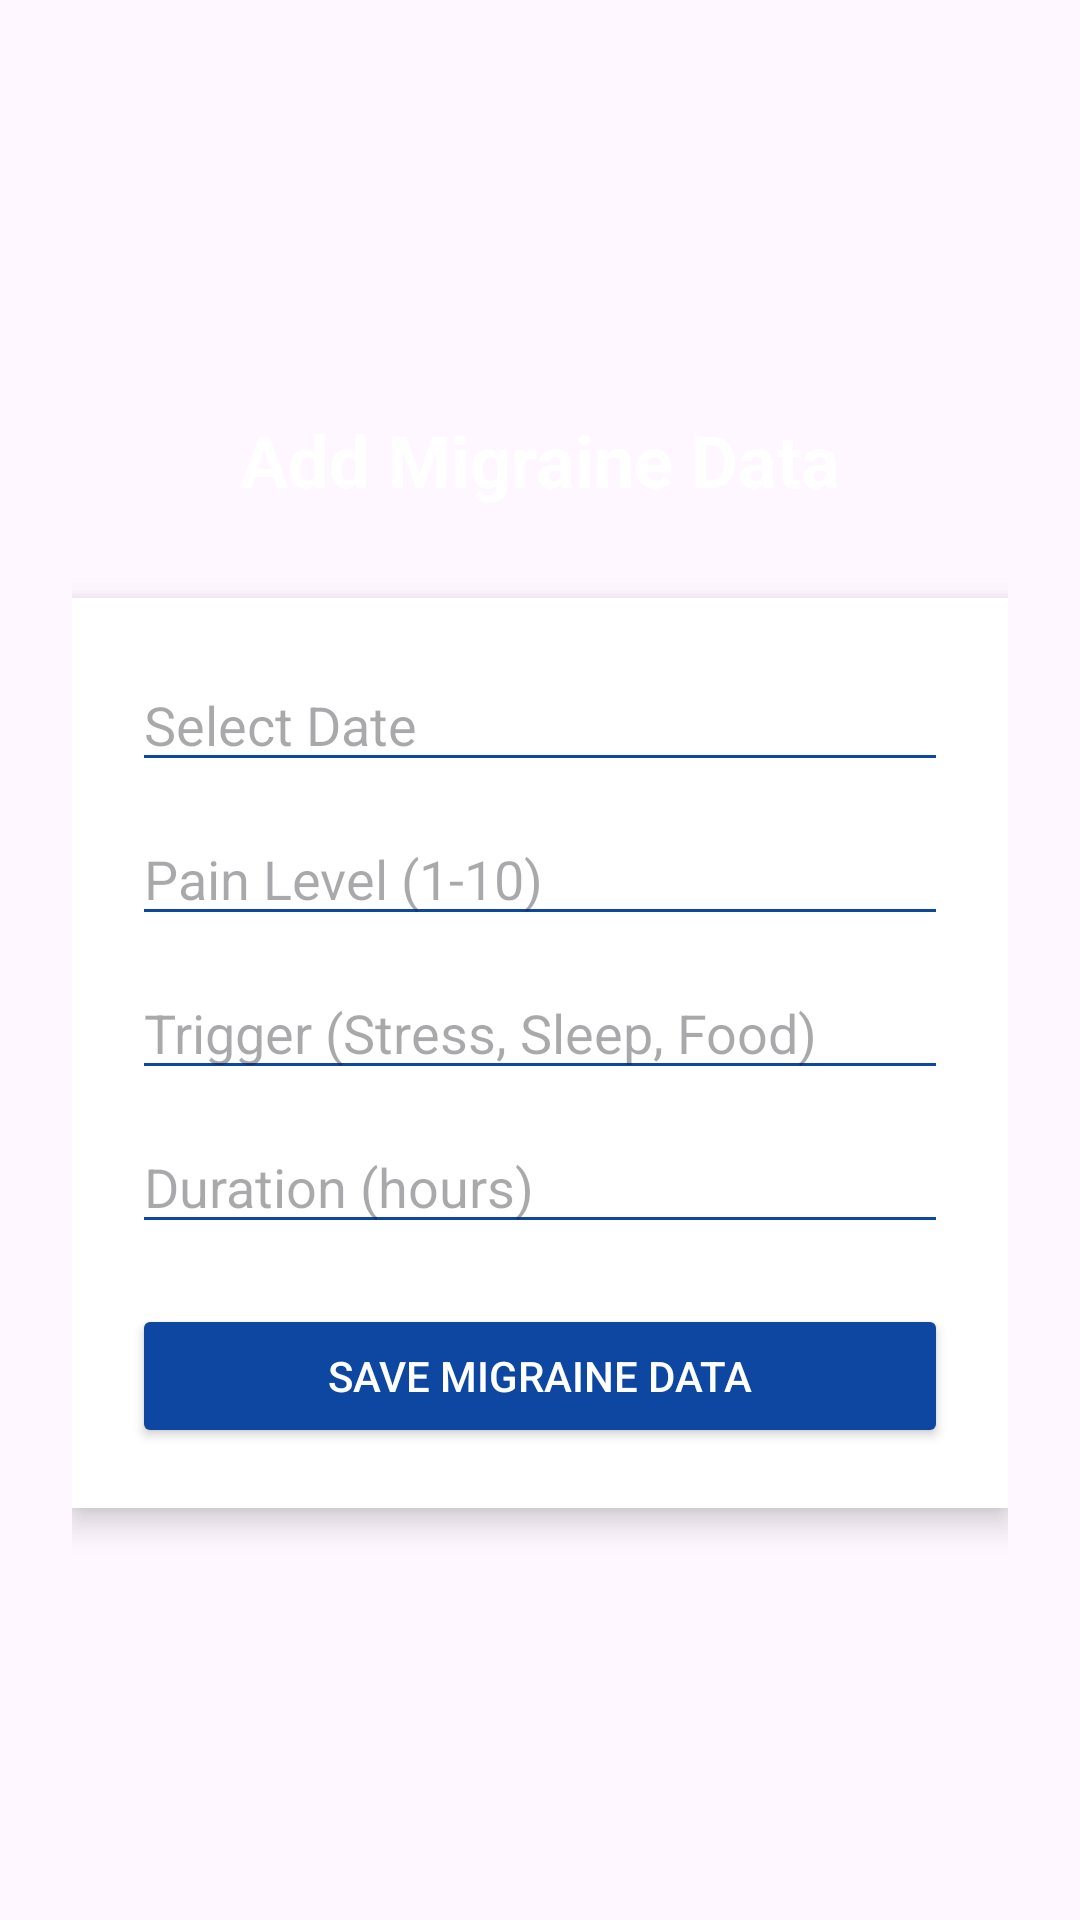

Here is an Android app screen rendered from its layout file. Give the layout XML and the strings, colors and styles it references.
<!-- AndroidManifest.xml: application theme Theme.MigraineTracker -->
<!-- res/layout/activity_add_migraine.xml -->
<?xml version="1.0" encoding="utf-8"?>
<ScrollView xmlns:android="http://schemas.android.com/apk/res/android"
    android:layout_width="match_parent"
    android:layout_height="match_parent"
    android:fillViewport="true"
    android:background="@drawable/images">

    <LinearLayout
        android:orientation="vertical"
        android:gravity="center"
        android:padding="24dp"
        android:layout_width="match_parent"
        android:layout_height="wrap_content">

        
        <TextView
            android:text="Add Migraine Data"
            android:textSize="24sp"
            android:textStyle="bold"
            android:textColor="@android:color/white"
            android:layout_marginBottom="30dp"
            android:layout_width="wrap_content"
            android:layout_height="wrap_content" />

        
        <LinearLayout
            android:orientation="vertical"
            android:padding="20dp"
            android:background="@android:color/white"
            android:elevation="6dp"
            android:animation="@anim/fade_slide_in"
            android:layout_width="match_parent"
            android:layout_height="wrap_content">

            
            <EditText
                android:id="@+id/etDate"
                android:hint="Select Date"
                android:focusable="false"
                android:clickable="true"
                android:backgroundTint="#0D47A1"
                android:layout_width="match_parent"
                android:layout_height="wrap_content"/>

            <EditText
                android:id="@+id/etPain"
                android:hint="Pain Level (1-10)"
                android:inputType="number"
                android:layout_marginTop="10dp"
                android:backgroundTint="#0D47A1"
                android:layout_width="match_parent"
                android:layout_height="wrap_content"/>

            <EditText
                android:id="@+id/etTrigger"
                android:hint="Trigger (Stress, Sleep, Food)"
                android:layout_marginTop="10dp"
                android:backgroundTint="#0D47A1"
                android:layout_width="match_parent"
                android:layout_height="wrap_content"/>

            <EditText
                android:id="@+id/etDuration"
                android:hint="Duration (hours)"
                android:inputType="number"
                android:layout_marginTop="10dp"
                android:backgroundTint="#0D47A1"
                android:layout_width="match_parent"
                android:layout_height="wrap_content"/>

            <Button
                android:id="@+id/btnSave"
                android:text="Save Migraine Data"
                android:textColor="@android:color/white"
                android:backgroundTint="#0D47A1"
                android:layout_marginTop="20dp"
                android:layout_width="match_parent"
                android:layout_height="wrap_content"/>


        </LinearLayout>

    </LinearLayout>
</ScrollView>
<!-- resources referenced by this layout -->
<resources>
  <style name="Theme.MigraineTracker" parent="Theme.Material3.DayNight.NoActionBar">
          
          
      </style>
</resources>
